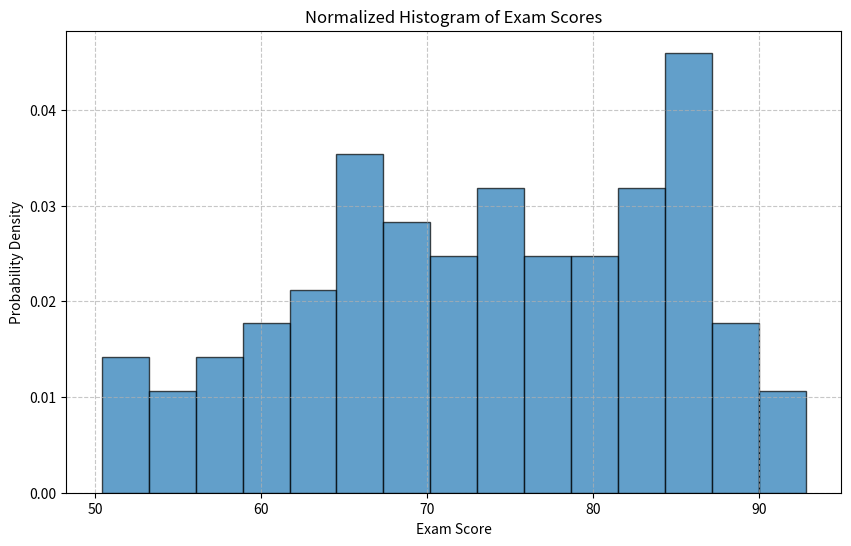
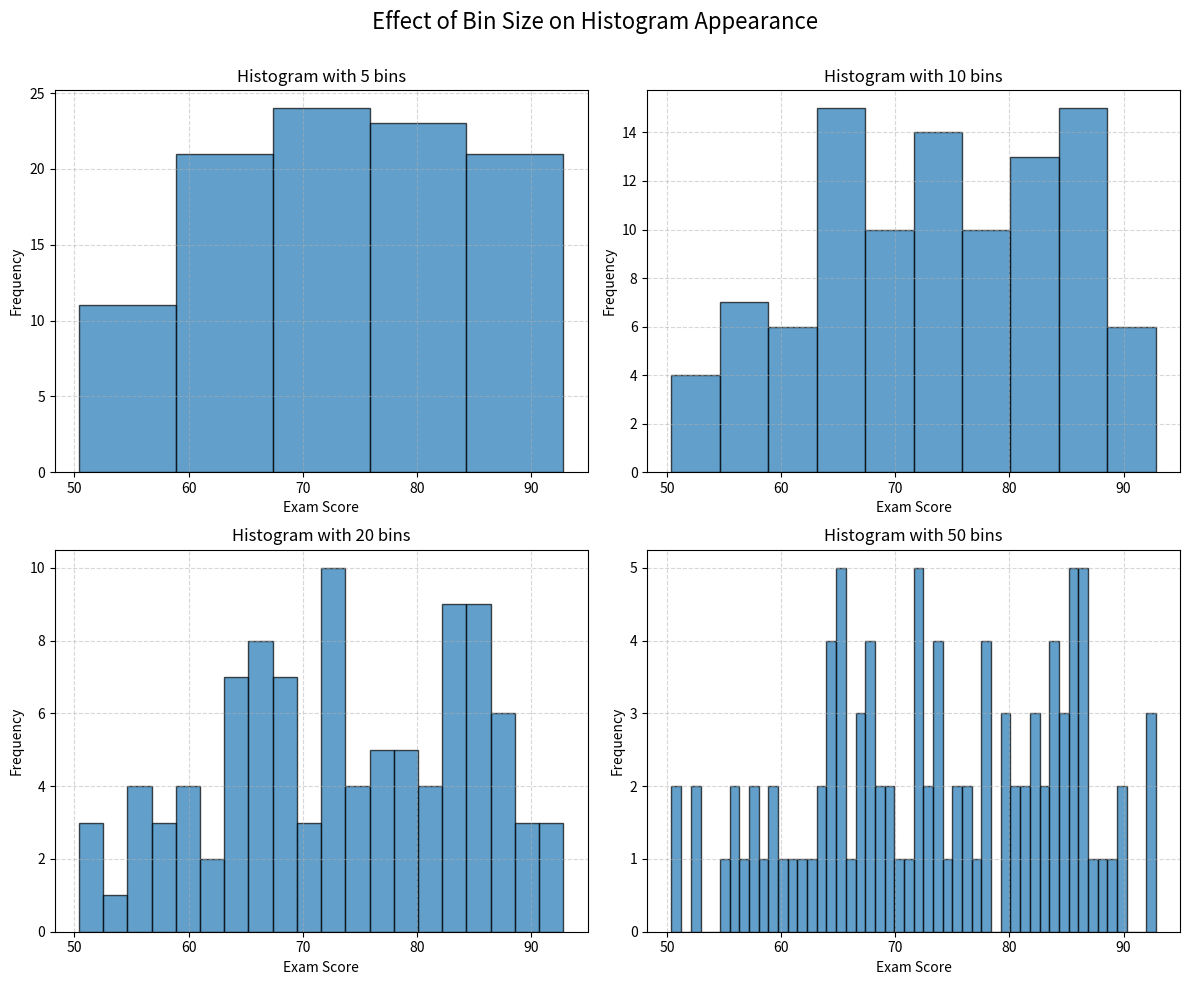

Python code for these plots, in order:
# Example 2: Comparing Different Bin Sizes and Normalization
# This example shows how bin size affects histogram interpretation and demonstrates normalization

# Import required libraries
import matplotlib.pyplot as plt
import numpy as np

# Set a random seed for reproducibility
np.random.seed(42)
# Generate sample data - simulate exam scores (slightly right-skewed)
# We'll create a mixture of two normal distributions to get a more interesting shape
scores_group1 = np.random.normal(70, 10, 70)   # 70 students scoring around 70%
scores_group2 = np.random.normal(85, 5, 30)    # 30 students scoring around 85%
scores = np.concatenate([scores_group1, scores_group2])

# Clip scores to be between 0 and 100
scores = np.clip(scores, 0, 100)

# Create a new figure for normalized histogram
plt.figure(figsize=(10, 6))

# Create a normalized histogram (probability density)
# density=True normalizes the histogram so the area equals 1
plt.hist(scores, bins=15, density=True, edgecolor='black', alpha=0.7)

# Add labels and title
plt.xlabel('Exam Score')
plt.ylabel('Probability Density')
plt.title('Normalized Histogram of Exam Scores')
plt.grid(True, linestyle='--', alpha=0.7)

# Display the plot
plt.savefig('plot.png')



# Create a figure with 2 rows and 2 columns of subplots
fig, axes = plt.subplots(2, 2, figsize=(12, 10))

# Flatten the 2D array of axes for easier iteration
axes = axes.flatten()

# Different numbers of bins to compare
bins_options = [5, 10, 20, 50]

# Create histograms with different bin sizes
for i, bins in enumerate(bins_options):
    axes[i].hist(scores, bins=bins, edgecolor='black', alpha=0.7)
    axes[i].set_title(f'Histogram with {bins} bins')
    axes[i].set_xlabel('Exam Score')
    axes[i].set_ylabel('Frequency')
    axes[i].grid(True, linestyle='--', alpha=0.5)

# Add an overall title
fig.suptitle('Effect of Bin Size on Histogram Appearance', fontsize=16)
plt.tight_layout()
plt.subplots_adjust(top=0.9)  # Make room for the overall title

# Display the plot
plt.savefig('comparison.png')
